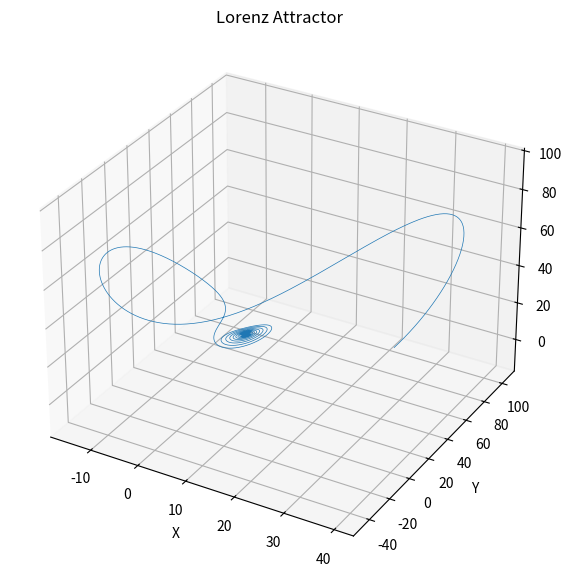

Source code (Python):
import numpy as np
import matplotlib.pyplot as plt

def linear_ODE(f,y0, t0, iterations = 1000, step = 1e-3):
    """
    dy / dx = f
    y0 = Initial Conditions
    """
    t_points = []
    y_points = []

    y = y0
    t = t0

    for i in range(iterations):
        
        y_points.append(y) 
        t_points.append(t)

        y = y + step * f(y,t)
        t = t + step

    return y_points, t_points

def rk4(f, y0, t0, iterations = 1000, step = 1e-3):
    """
    dy / dx = f
    y0 = Initial Conditions
    """
    t_points = []
    y_points = []

    y = y0
    t = t0

    for i in range(iterations):
        
        y_points.append(y) 
        t_points.append(t)

        k1 = f(y ,t)
        k2 = f(y+k1*step/2, t+step/2)
        k3 = f(y+k2*step/2, t+step/2)
        k4 = f(y+k3*step, t+step)

        t = t + step
        y = y + step/6 * (k1 + 2*k2 + 2*k3 + k4)

    return y_points, t_points

def rk4_2(f, y1_0, y2_0, t0, iterations = 1000, step = 1e-3):
    """
    y1' = y2
    y1'' = y2' = f
    
    let y1 be a spatial co-ordinate
    y2 is thus the velocity equivalent
    f is the acceleration

    h is our time step

    """
    
    t_points = []
    y1_points = []
    y2_points = []

    y2 = y2_0
    y1 = y1_0
    t = t0

    h = step

    for i in range(iterations):
        
        y2_points.append(y2)
        y1_points.append(y1) 
        t_points.append(t)

        k1 = h * y2           # Change is position
        l1 = h * f(t, y1, y2) # Change in Velocity

        k2 = h * (y2 + l1/2)                # Updated Position
        l2 = h * f(t+h/2, y1+k1/2, y2+l1/2) # Updated Velocity and Position used to calculate acceleration 

        k3 = h * (y2 + l2/2)
        l3 = h * f(t+h/2, y1+k2/2, y2+l2/2)

        k4 = h * (y2 + l3)
        l4 = h * f(t+h, y1+k3, y2+l3)

        y1 = y1 + (1/6)*(k1+2*k2+2*k3+k4)
        y2 = y2 + (1/6)*(l1+2*l2+2*l3+l4)

        t = t + h
    
    return y1_points, y2_points, t_points

def damped_oscillator(t, y1, y2, F = 10, w = 2, gamma = 0.1):
    
    """
    y2 is y1'
    """

    return (F * np.cos(w*t) - gamma * y2 - y1)

def lorenz_attractor(X, Y, Z, x0, y0, z0, time=10, step = 10e-3):

    iter = int(time / step)
    
    t_points = []
    x_points = []
    y_points = []
    z_points = []

    t = t0
    x = x0
    y = y0
    z = z0

    h = step

    for i in range(iter):

        x_points.append(x)
        y_points.append(y)
        z_points.append(z)
        t_points.append(t)

        k1 = X(x,y,z) * step
        l1 = Y(x,y,z) * step
        m1 = Z(x,y,z) * step

        k2 = X(x+k1/2,y+l1/2,z+m1/2) * step
        l2 = Y(x+k1/2,y+l1/2,z+m1/2) * step
        m2 = Z(x+k1/2,y+l1/2,z+m1/2) * step

        k3 = X(x+k2/2,y+l2/2,z+m2/2) * step
        l3 = Y(x+k2/2,y+l2/2,z+m2/2) * step
        m3 = Z(x+k2/2,y+l2/2,z+m2/2) * step

        k4 = X(x+k3,y+l3,z+m3) * step
        l4 = Y(x+k3,y+l3,z+m3) * step
        m4 = Z(x+k3,y+l3,z+m3) * step

        x = x + h * (k1 + 2*k2 + 2*k3 + k4)
        y = y + h * (l1 + 2*l2 + 2*l3 + l4)
        z = z + h * (m1 + 2*m2 + 2*m3 + m4)
        t = t + h
    
    return x_points, y_points, z_points, t_points



if __name__ == "__main__":
    
    # Simple test of RK4
    # F = 1
    # w = 1.1
    # gamma = 0

    # y1_0 = 10
    # y2_0 = 2
    # t0 = 0

    # iterations = 100000
    # step = 1e-3

    # y1_points, y2_points, t_points = rk4_2(lambda t, y1, y2: damped_oscillator(t, y1, y2, F, w, gamma), y1_0, y2_0, t0, iterations, step)

    # plt.subplot(3,1,1)
    # plt.plot(t_points, y1_points)
    # plt.title("Position vs Time")
    # plt.xlabel("Time")
    # plt.ylabel("Position")  
    # plt.grid()
    # plt.subplot(3,1,2)
    # plt.plot(t_points, y2_points)
    # plt.title("Velocity vs Time")
    # plt.xlabel("Time")
    # plt.ylabel("Velocity")  
    # plt.grid()
    # plt.subplot(3,1,3)
    # axes = plt.gca()
    # axes.set_aspect("auto")
    # plt.plot(y1_points, y2_points)
    # plt.title("Phase Space")
    # plt.xlabel("Position")
    # plt.ylabel("Velocity")  
    # plt.grid()  
    # plt.tight_layout()
    # plt.show()

    # Lorenz Attractor Test
    sigma = 10  
    beta = 8/3
    rho = 28

    X = lambda x,y,z: sigma * (y - x)
    Y = lambda x,y,z: x * (rho - z) - y
    Z = lambda x,y,z: x * y - beta * z

    x0, y0, z0 = 21, 100, -15
    time = 500
    step = 1e-2
    t0 = 0
    
    x_points, y_points, z_points, t_points = lorenz_attractor(X, Y, Z, x0, y0, z0, time, step)

    fig = plt.figure(figsize=(10,7))
    ax = fig.add_subplot(111, projection='3d')
    ax.plot(x_points, y_points, z_points, lw=0.5)
    ax.set_title("Lorenz Attractor")
    ax.set_xlabel("X")
    ax.set_ylabel("Y")
    ax.set_zlabel("Z")
    plt.show()
